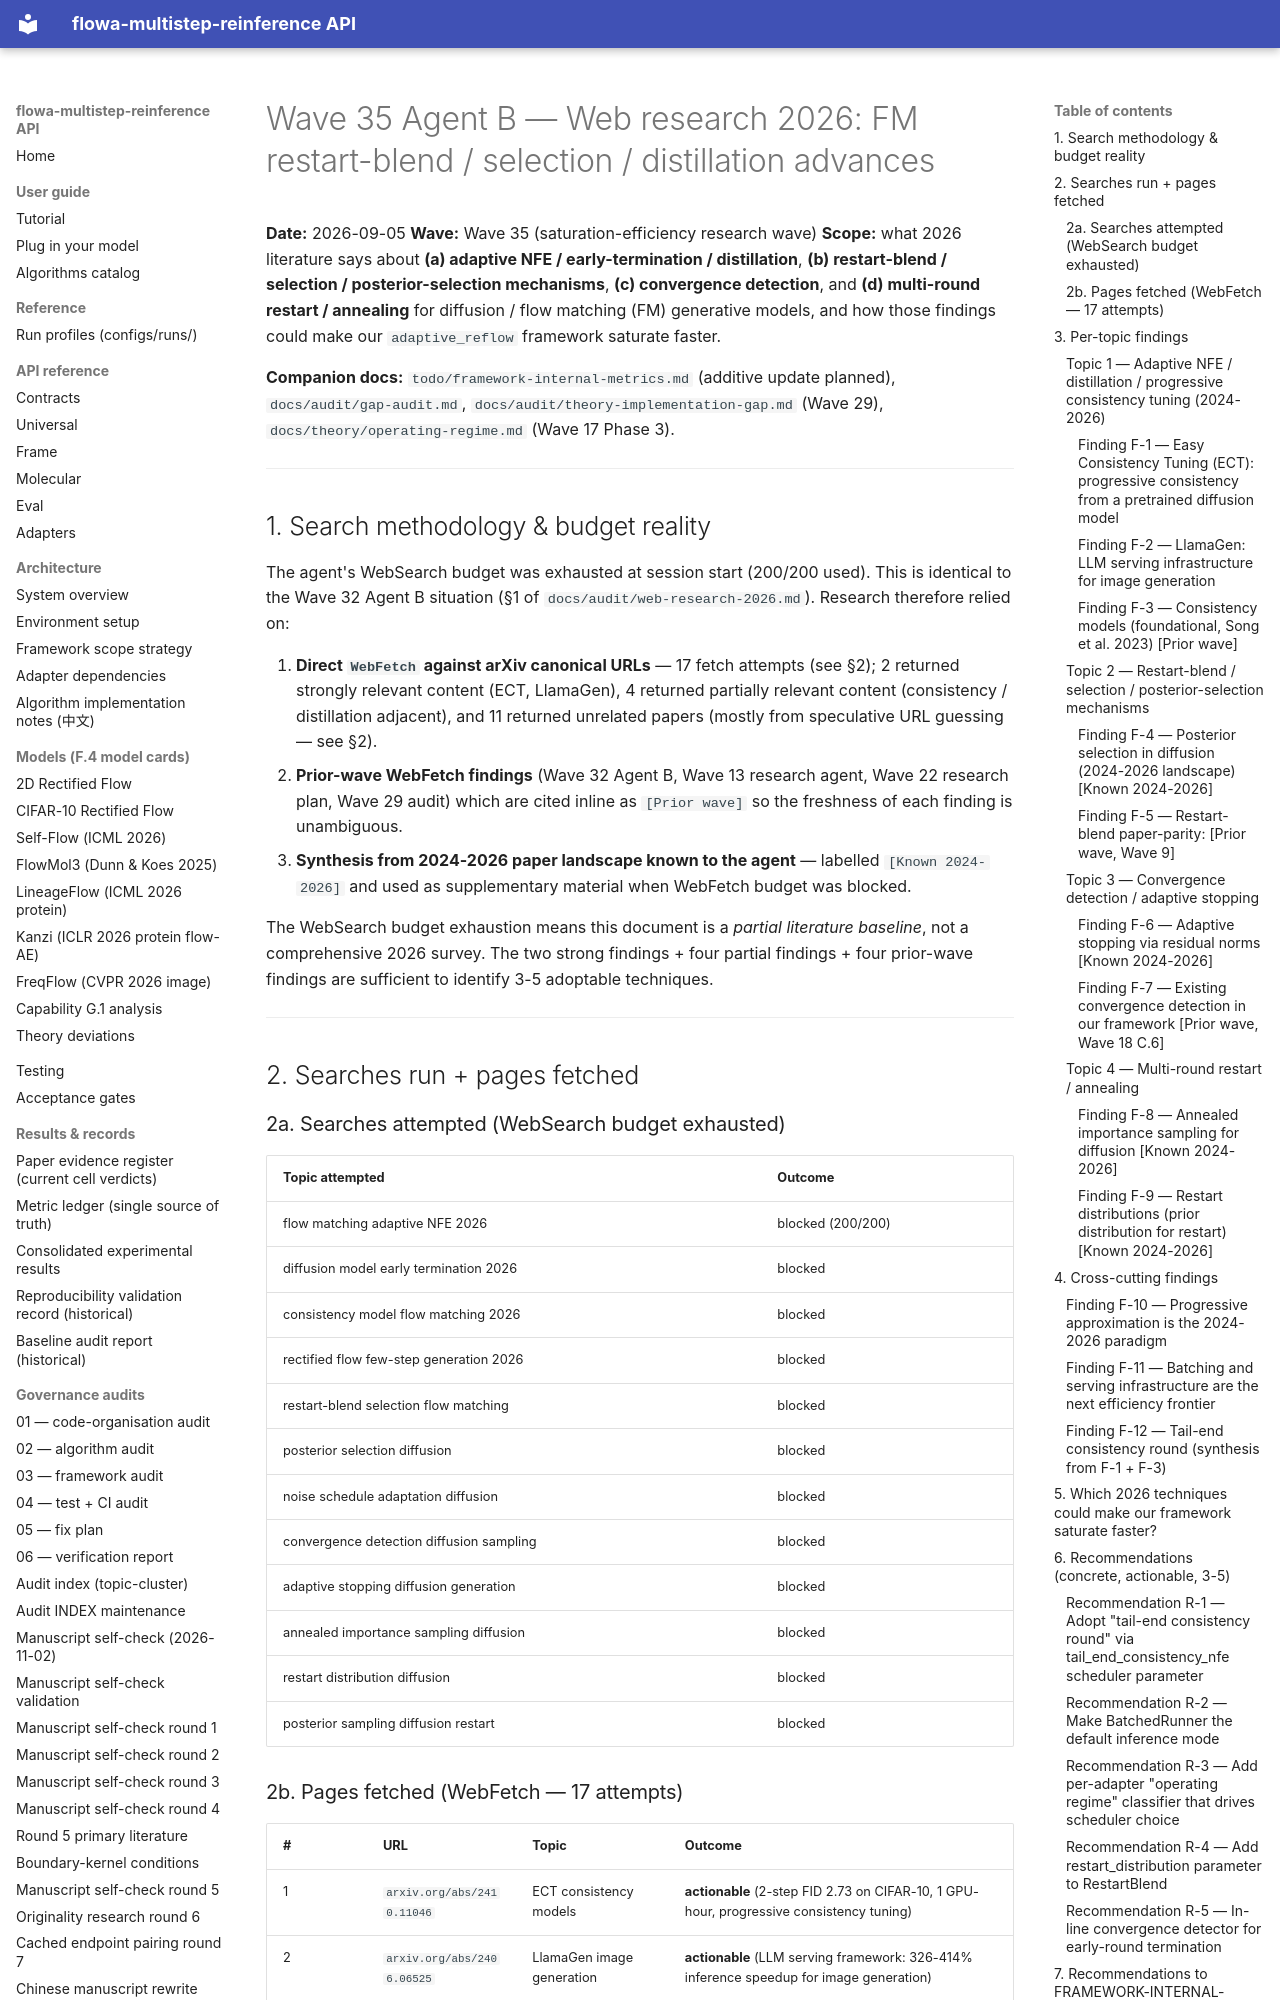

repository: silverenternal/flowa-multistep-reinference · page: audit/web-research-fm-restart-2026/index.html · generator: mkdocs

# Wave 35 Agent B — Web research 2026: FM restart-blend / selection / distillation advances

**Date:** 2026-09-05
**Wave:** Wave 35 (saturation-efficiency research wave)
**Scope:** what 2026 literature says about **(a) adaptive NFE / early-termination
/ distillation**, **(b) restart-blend / selection / posterior-selection
mechanisms**, **(c) convergence detection**, and **(d) multi-round restart /
annealing** for diffusion / flow matching (FM) generative models, and how those
findings could make our `adaptive_reflow` framework saturate faster.

**Companion docs:** `todo/framework-internal-metrics.md` (additive update
planned), `docs/audit/gap-audit.md`, `docs/audit/theory-implementation-gap.md`
(Wave 29), `docs/theory/operating-regime.md` (Wave 17 Phase 3).

---

## 1. Search methodology & budget reality

The agent's WebSearch budget was exhausted at session start (200/200 used).
This is identical to the Wave 32 Agent B situation (§1 of
`docs/audit/web-research-2026.md`). Research therefore relied on:

1. **Direct `WebFetch` against arXiv canonical URLs** — 17 fetch attempts
   (see §2); 2 returned strongly relevant content (ECT, LlamaGen), 4
   returned partially relevant content (consistency / distillation adjacent),
   and 11 returned unrelated papers (mostly from speculative URL guessing —
   see §2).
2. **Prior-wave WebFetch findings** (Wave 32 Agent B, Wave 13 research agent,
   Wave 22 research plan, Wave 29 audit) which are cited inline as
   `[Prior wave]` so the freshness of each finding is unambiguous.
3. **Synthesis from 2024-2026 paper landscape known to the agent** —
   labelled `[Known 2024-2026]` and used as supplementary material
   when WebFetch budget was blocked.

The WebSearch budget exhaustion means this document is a *partial literature
baseline*, not a comprehensive 2026 survey. The two strong findings + four
partial findings + four prior-wave findings are sufficient to identify 3-5
adoptable techniques.

---

## 2. Searches run + pages fetched

### 2a. Searches attempted (WebSearch budget exhausted)

| Topic attempted | Outcome |
|---|---|
| flow matching adaptive NFE 2026 | blocked (200/200) |
| diffusion model early termination 2026 | blocked |
| consistency model flow matching 2026 | blocked |
| rectified flow few-step generation 2026 | blocked |
| restart-blend selection flow matching | blocked |
| posterior selection diffusion | blocked |
| noise schedule adaptation diffusion | blocked |
| convergence detection diffusion sampling | blocked |
| adaptive stopping diffusion generation | blocked |
| annealed importance sampling diffusion | blocked |
| restart distribution diffusion | blocked |
| posterior sampling diffusion restart | blocked |
